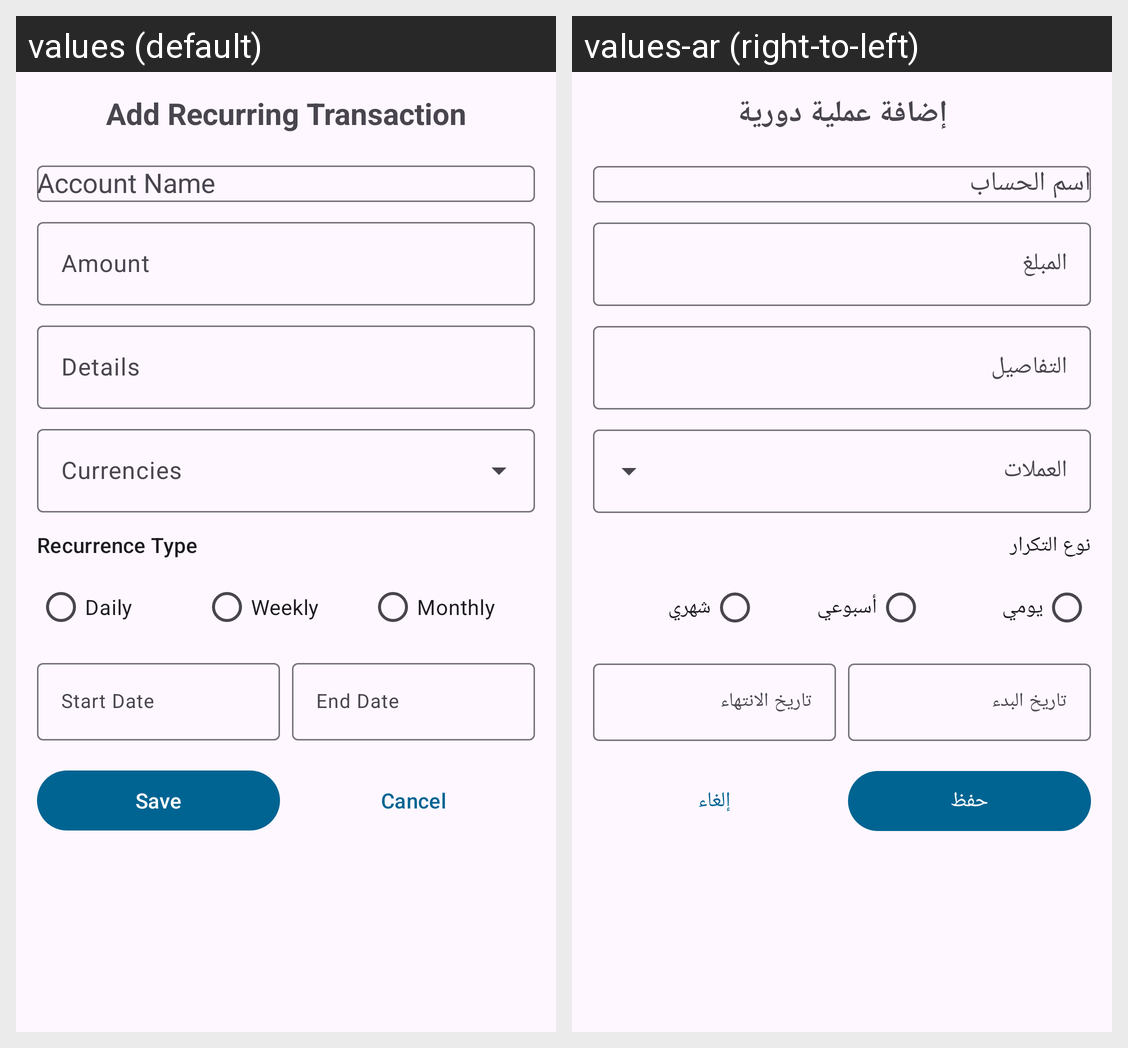

Strings drawn on this Android screen and how each of the app's shown locales translates them:
Android screen res/layout/dialog_add_recurring_operation.xml rendered under 2 locales, left to right: values (default), values-ar (right-to-left). Device: Nexus 5 (rendered at 1080×1920; each locale shown at half size, 540×960, under a caption strip naming it); theme Theme.Daftree.
Strings drawn on this screen, with the default value and each locale's value (text and hints the layout hard-codes, and strings that could not be matched under every locale, appear in the picture but are not listed):

add_recurring_operation
  values: Add Recurring Transaction
  values-ar: إضافة عملية دورية

amount_hint
  values: Amount
  values-ar: المبلغ

details_hint
  values: Details
  values-ar: التفاصيل

recurrence_type
  values: Recurrence Type
  values-ar: نوع التكرار

daily
  values: Daily
  values-ar: يومي

weekly
  values: Weekly
  values-ar: أسبوعي

monthly
  values: Monthly
  values-ar: شهري

start_date
  values: Start Date
  values-ar: تاريخ البدء

end_date
  values: End Date
  values-ar: تاريخ الانتهاء

save
  values: Save
  values-ar: حفظ

cancel
  values: Cancel
  values-ar: إلغاء
